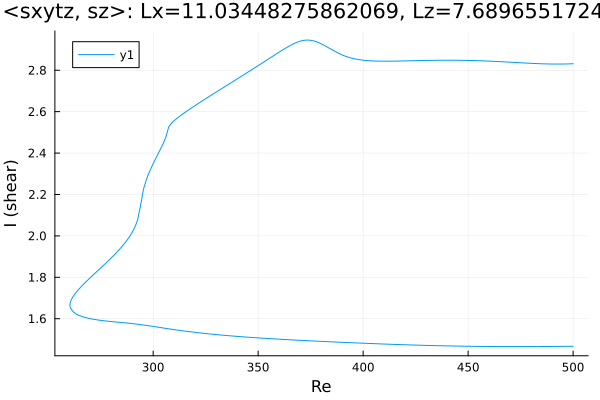

The data file committed next to this chart (first rows):
Re, shear
500.0, 2.832
498.9, 2.831
497.4, 2.831
496, 2.83
494.6, 2.83
493.2, 2.83
491.8, 2.83
490.4, 2.83
489, 2.83
487.6, 2.831
486.1, 2.831
484.7, 2.831
483.3, 2.832
481.9, 2.833
480.5, 2.833
479.1, 2.834
477.7, 2.835
476.2, 2.835
474.8, 2.836
473.4, 2.837
472, 2.838
470.6, 2.839
469.2, 2.839
467.8, 2.84
466.3, 2.841
464.9, 2.842
463.5, 2.843
462.1, 2.843
460.7, 2.844
459.3, 2.845
457.9, 2.845
456.4, 2.846
455, 2.846
453.6, 2.847
452.2, 2.847
450.8, 2.847
449.4, 2.848
448, 2.848
446.5, 2.848
445.1, 2.848
443.7, 2.848
442.3, 2.848
440.9, 2.848
440.4, 2.848
439, 2.848
437.5, 2.848
436.1, 2.848
434.7, 2.848
433.3, 2.848
431.9, 2.848
430.5, 2.847
429.1, 2.847
427.6, 2.847
426.2, 2.847
424.8, 2.846
423.4, 2.846
422, 2.846
420.6, 2.845
419.2, 2.845
417.7, 2.845
... 350 more rows
